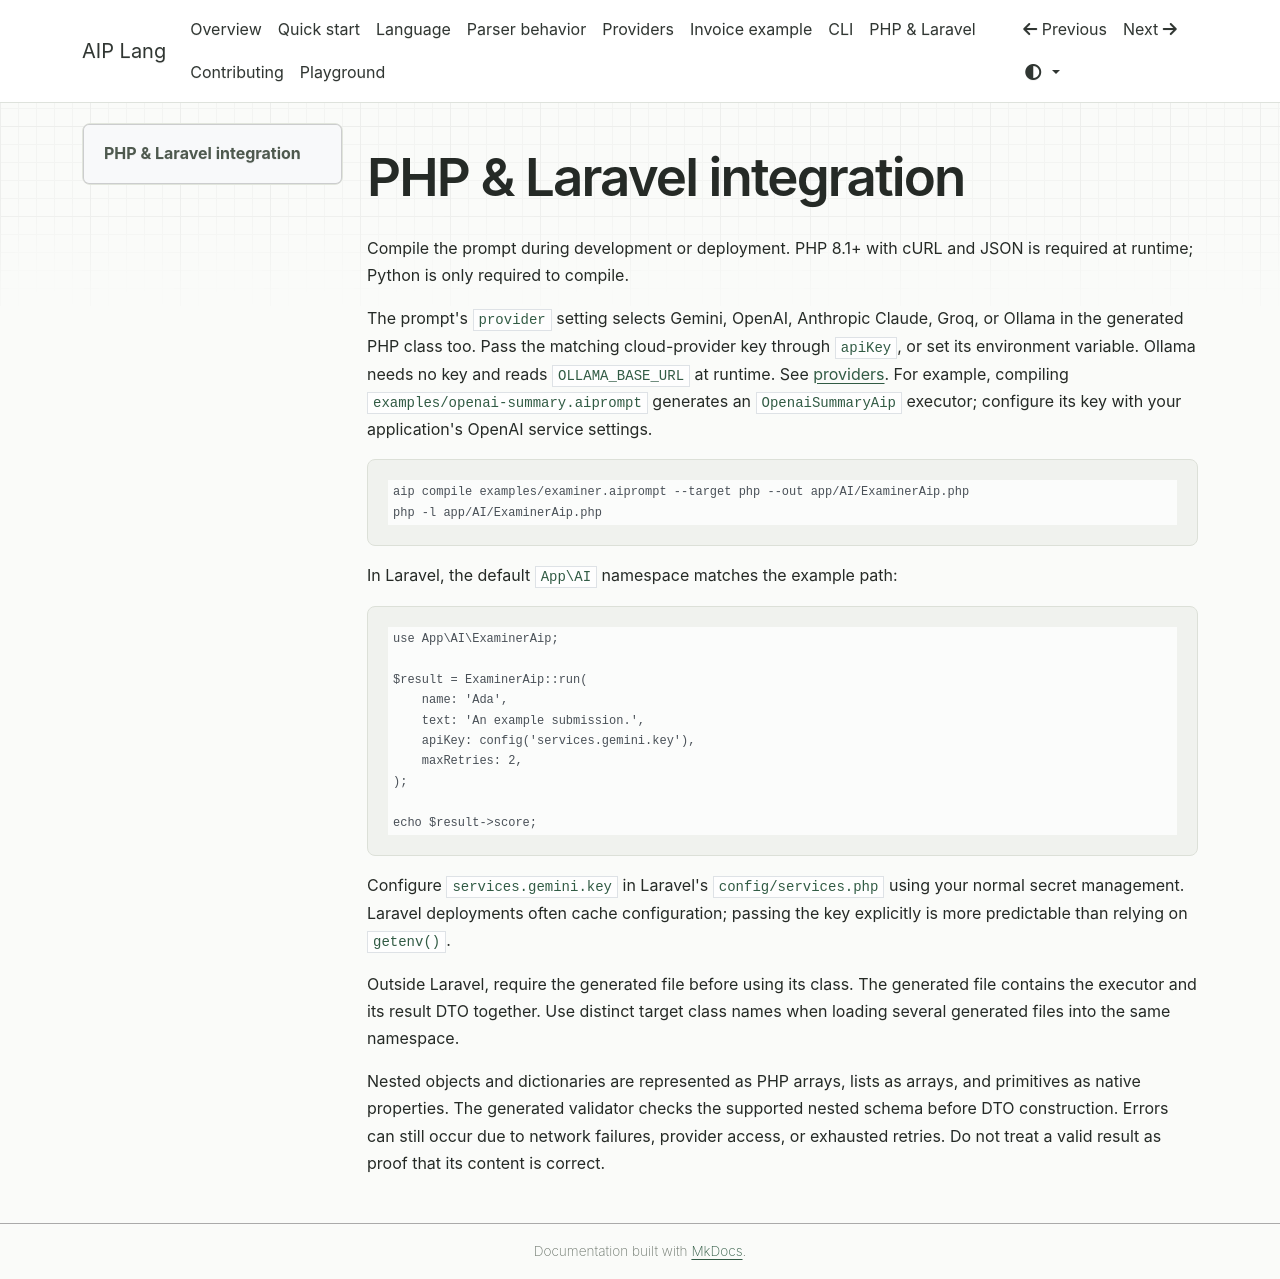

repository: BipinBudhathoki01/aip-lang · page: php/index.html · generator: mkdocs

# PHP & Laravel integration

Compile the prompt during development or deployment. PHP 8.1+ with cURL and JSON is required at runtime; Python is only required to compile.

The prompt's `provider` setting selects Gemini, OpenAI, Anthropic Claude, Groq, or Ollama in the generated PHP class too. Pass the matching cloud-provider key through `apiKey`, or set its environment variable. Ollama needs no key and reads `OLLAMA_BASE_URL` at runtime. See [providers](providers.md). For example, compiling `examples/openai-summary.aiprompt` generates an `OpenaiSummaryAip` executor; configure its key with your application's OpenAI service settings.

```bash
aip compile examples/examiner.aiprompt --target php --out app/AI/ExaminerAip.php
php -l app/AI/ExaminerAip.php
```

In Laravel, the default `App\AI` namespace matches the example path:

```php
use App\AI\ExaminerAip;

$result = ExaminerAip::run(
    name: 'Ada',
    text: 'An example submission.',
    apiKey: config('services.gemini.key'),
    maxRetries: 2,
);

echo $result->score;
```

Configure `services.gemini.key` in Laravel's `config/services.php` using your normal secret management. Laravel deployments often cache configuration; passing the key explicitly is more predictable than relying on `getenv()`.

Outside Laravel, require the generated file before using its class. The generated file contains the executor and its result DTO together. Use distinct target class names when loading several generated files into the same namespace.

Nested objects and dictionaries are represented as PHP arrays, lists as arrays, and primitives as native properties. The generated validator checks the supported nested schema before DTO construction. Errors can still occur due to network failures, provider access, or exhausted retries. Do not treat a valid result as proof that its content is correct.
